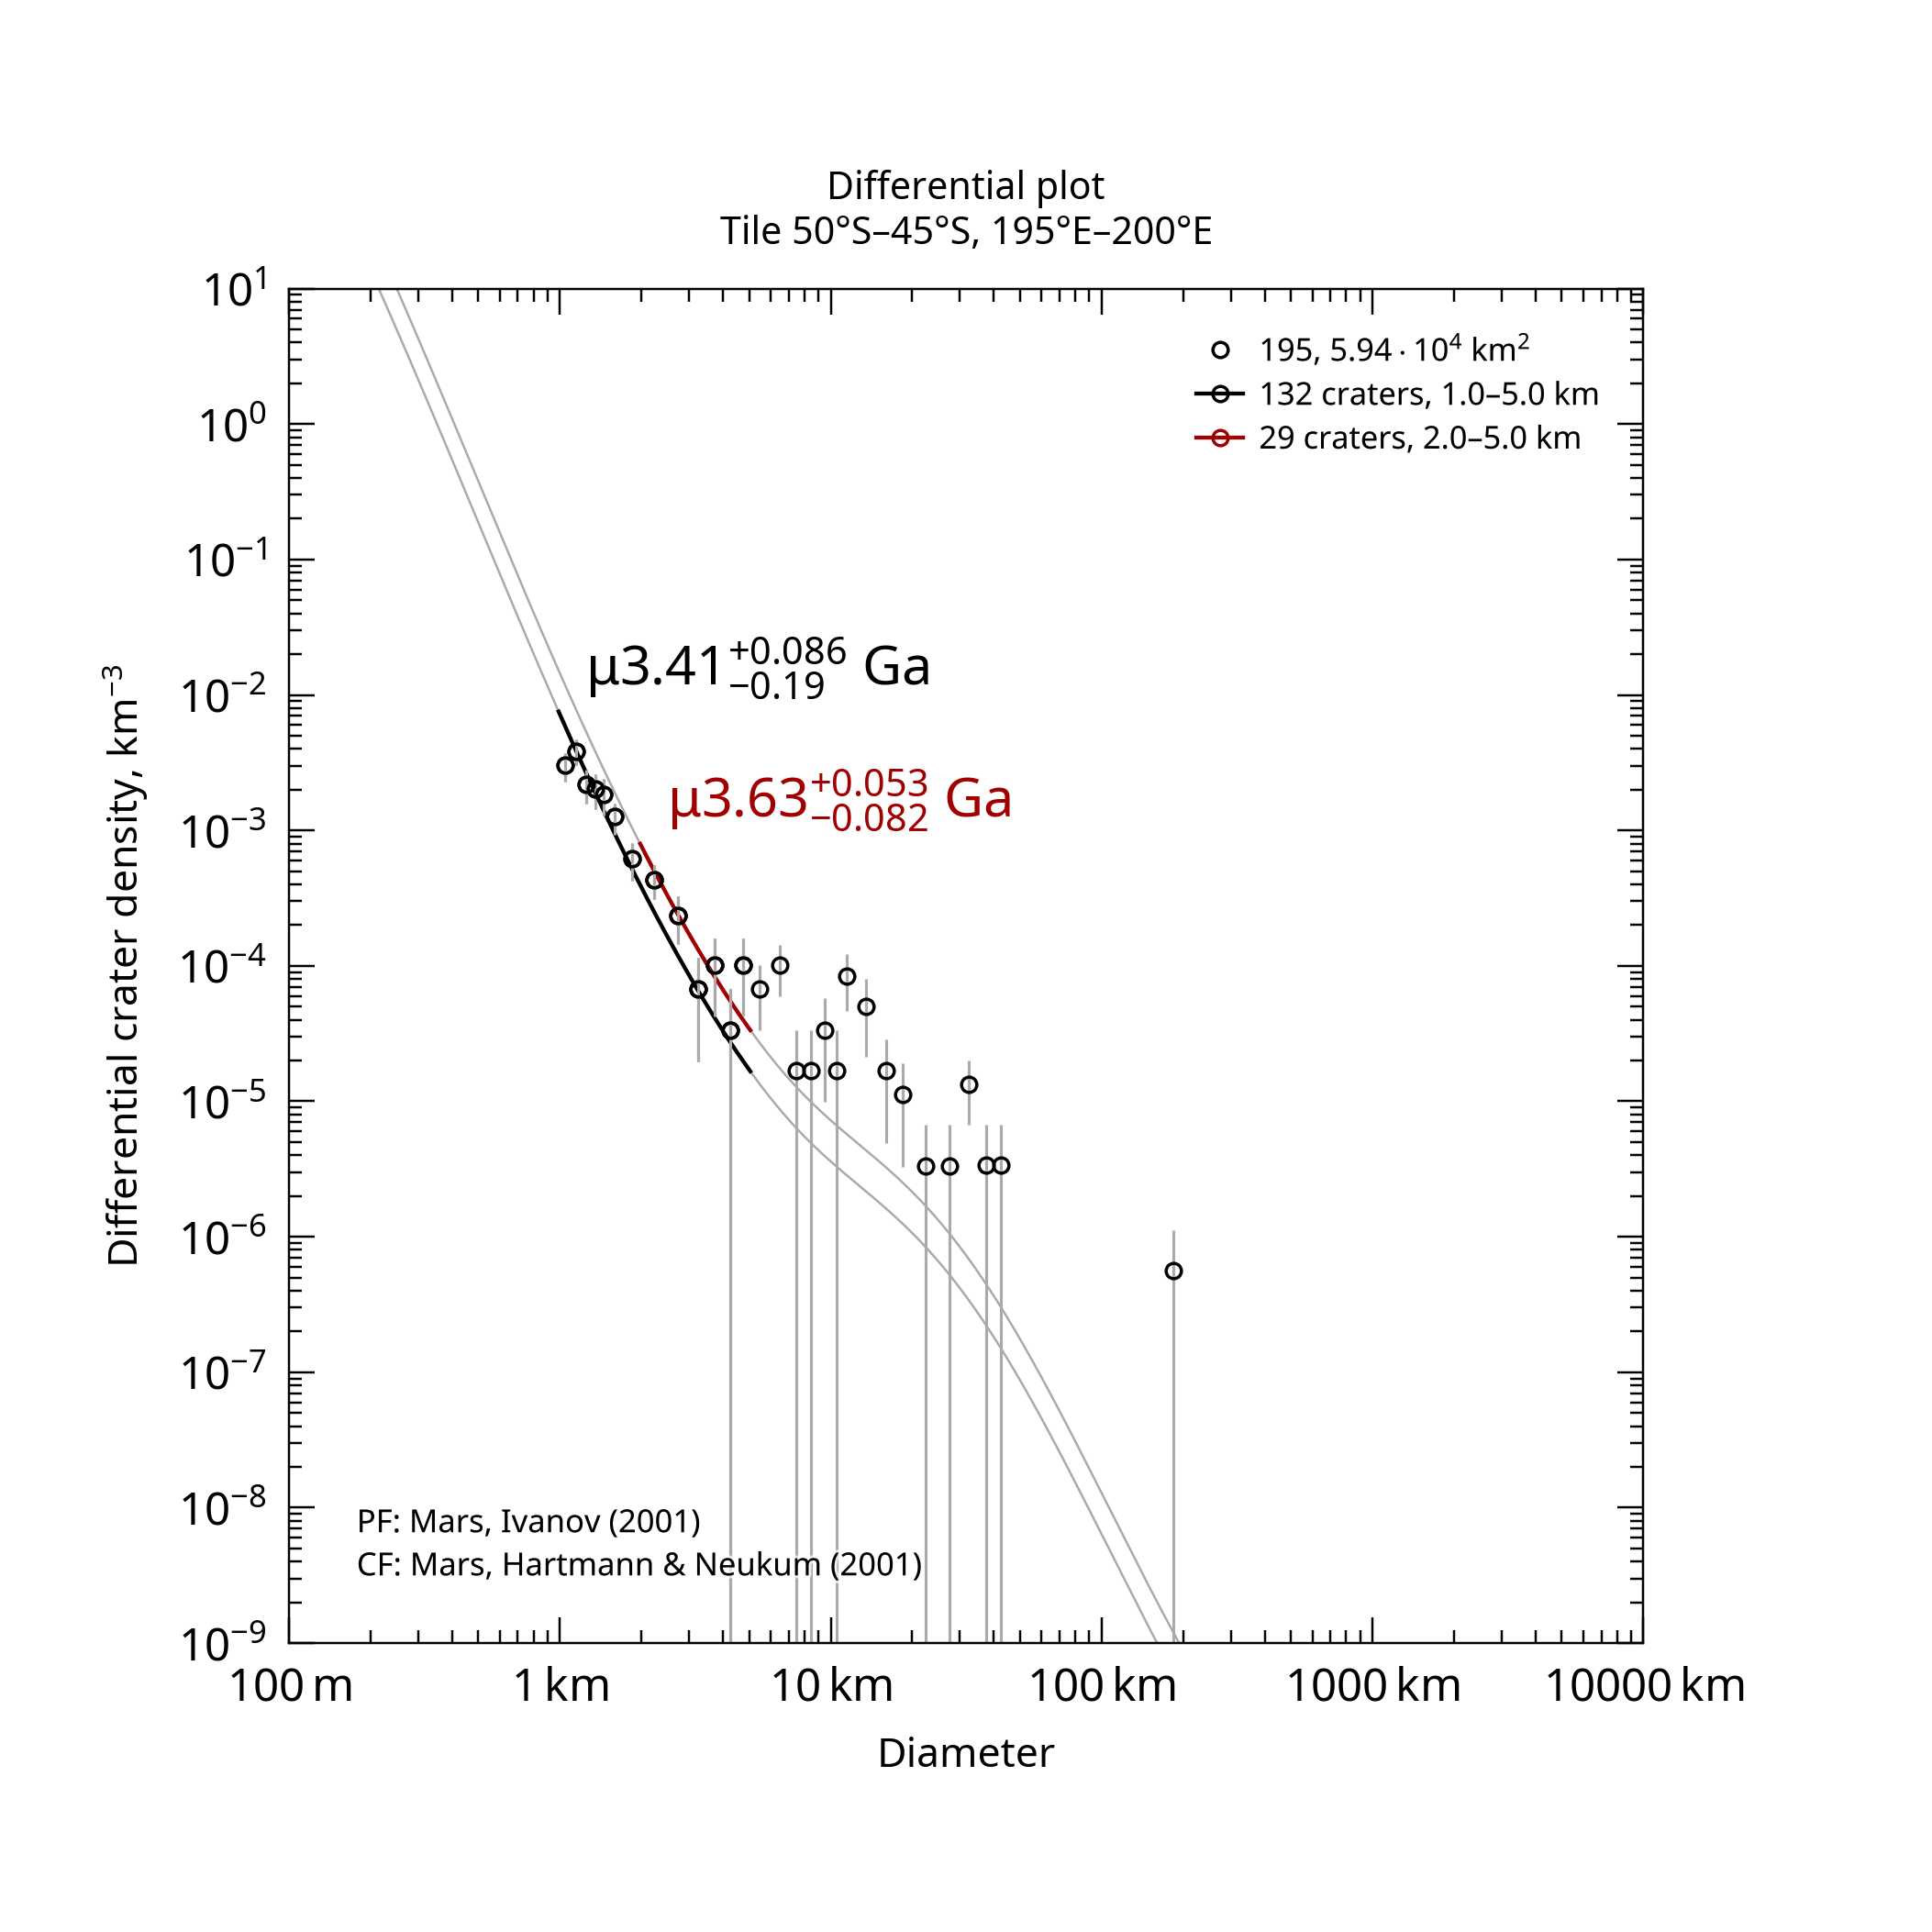

The file beside this chart, header and first rows:
, , , , , , , , , , , , , , , , , , , , Formatted values [paste MathML into Word…
, , , , , , , , , , , , , , , , , , , , , MathML, , Latex
Name, Area, Binning, d_min, d_max, Method, Resurf, N, N_event, Age, Age-, Age+, a0, a0-, a0+, N(1), N(1)-, N(1)+, Source, , Range, Age, N(1), Age
195, 59358, pseudo-log, 1, 5, d-fit, 0, 132.0, 132, 3.41, 3.22, 3.5, -2.647, -2.761, -2.556, 2.25e-03, 1.73e-03, 2.78e-03, tiles_scc/tile_lat-50_lon+195.scc, , 1.0–5.0 km, <math xmlns="http://www.w3.org/1998/Math…, <math xmlns="http://www.w3.org/1998/Math…, $\mu3.41^{+0.086}_{-0.19}$ Ga
195, 59358, pseudo-log, 2, 5, d-fit, 0, 29.0, 29, 3.63, 3.55, 3.69, -2.343, -2.482, -2.238, 4.54e-03, 3.29e-03, 5.78e-03, tiles_scc/tile_lat-50_lon+195.scc, , 2.0–5.0 km, <math xmlns="http://www.w3.org/1998/Math…, <math xmlns="http://www.w3.org/1998/Math…, $\mu3.63^{+0.053}_{-0.082}$ Ga
